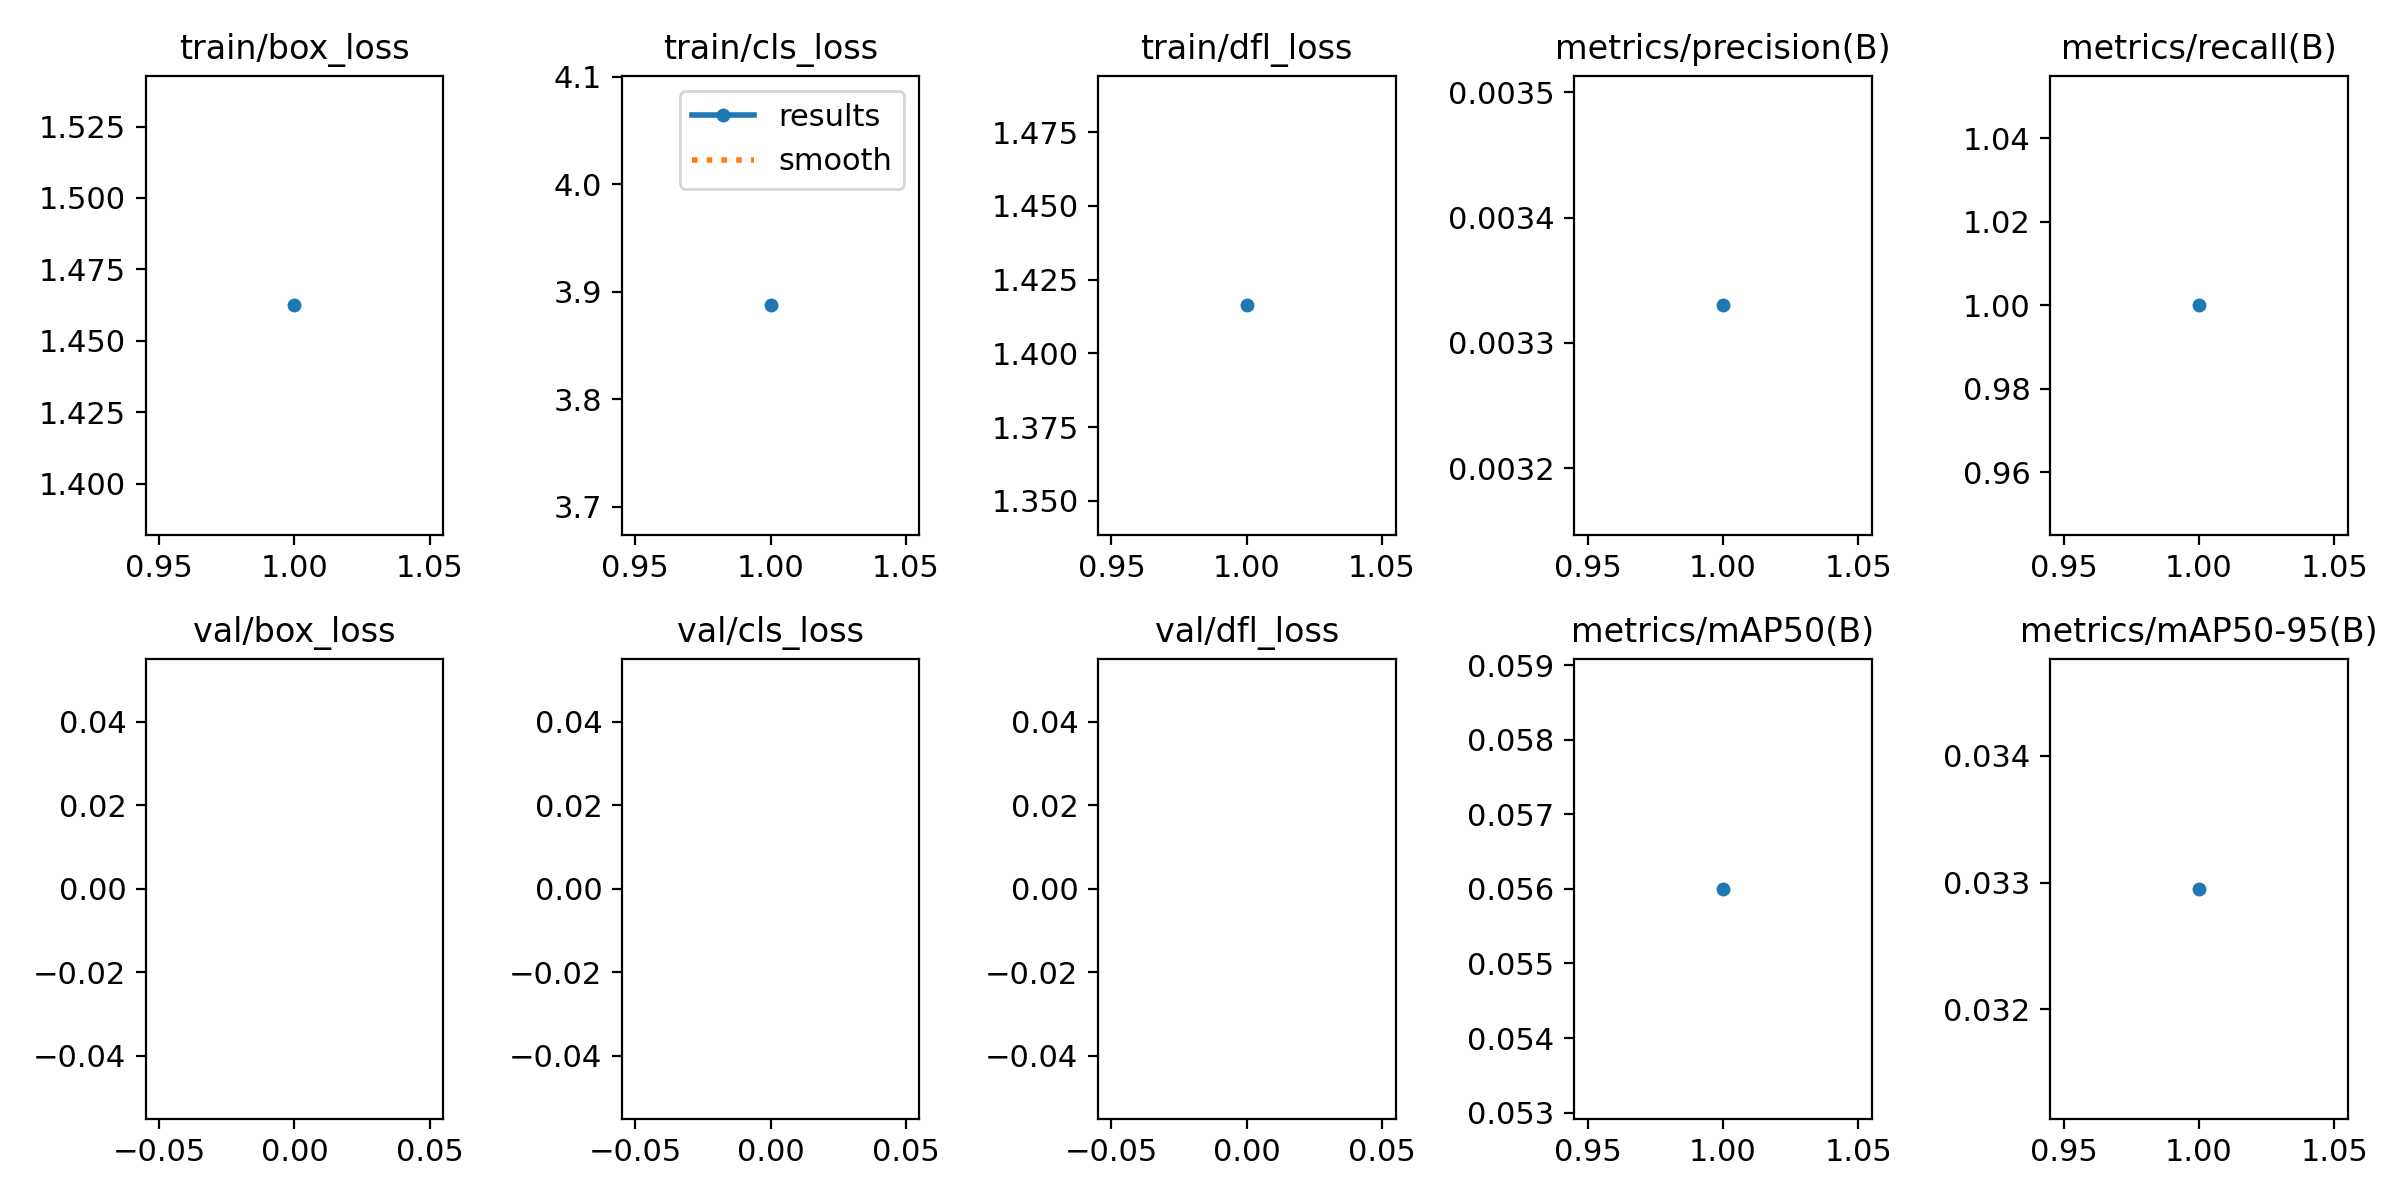

Data behind this chart, as committed beside it:
epoch, train/box_loss, train/cls_loss, train/dfl_loss, metrics/precision(B), metrics/recall(B), metrics/mAP50(B), metrics/mAP50-95(B), val/box_loss, val/cls_loss, val/dfl_loss, lr/pg0, lr/pg1, lr/pg2
1, 1.462, 3.887, 1.416, 0.00333, 1, 0.056, 0.03295, nan, nan, nan, 0.00018, 0.00018, 0.00018
